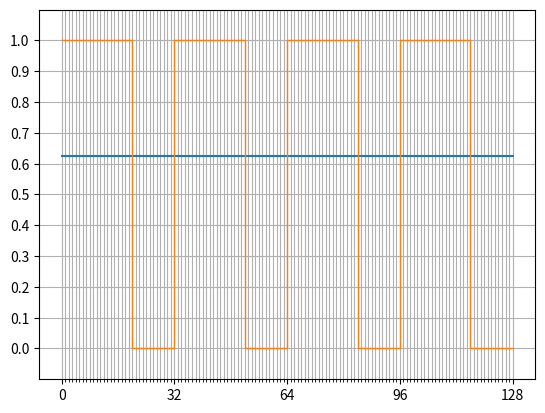

Recreate this plot in Python. (Note: this script raises an exception after producing the figure.)

from numpy import *
from matplotlib import pyplot as plt

def show_dac(states, target_v, period, time_constant, fig_name):

    fig = plt.figure()
    ax = fig.add_subplot(1, 1, 1)

    # Setup the axes.
    ax.set_xticks(arange(0, len(states) + 1, period))
    ax.set_yticks(arange(0, 1.1, 0.1))
    ax.set_xticks(arange(0, len(states) + 1), minor=True)
    ax.grid(which='major', axis='y')
    ax.grid(which='major', axis='x')
    ax.grid(which='minor', axis='x')
    ax.set_ylim(bottom=-0.1, top=1.1)
    
    # Plot the target voltage.
    x_data = [0, len(states)]
    y_data = [target_v, target_v]
    ax.plot(x_data, y_data)

    # Plot the raw pin-out.
    x_data = []
    y_data = []
    prev_state = None
    for x, state in enumerate(states):
        if prev_state != state:
            if prev_state is not None:
                x_data.append(x)
                y_data.append(int(prev_state))
            x_data.append(x)
            y_data.append(int(state))
        prev_state = state
    x_data.append(len(states))
    y_data.append(int(prev_state))
    ax.plot(x_data, y_data, linewidth=1)

    # Plot the RC filtered data.
    x_data = []
    y_data = []
    v = 0.0
    for i, state in enumerate(states):
        v0 = float(state) - v
        for j in arange(0, 1., 0.01):
            v = float(state) - v0 * math.exp(-j / time_constant)
            t = float(i) + j

            x_data.append(t)
            y_data.append(v)
    ax.plot(x_data, y_data, linewidth=1)

    # Show the graph.
    plt.savefig("{}.svg".format(fig_name))
    plt.show()

def show_line(states, N, D):
    # Setup the axes
    plt.xlim(0, D)
    plt.xlabel("time")
    plt.ylabel("output sum")

    # Plot the line.
    x_data = [0, D]
    y_data = [0, N]
    plt.plot(x_data, y_data)

    # Plot the approximation.
    x_data = []
    y_data = []
    x, y = 0, 0
    prev_y = None
    for state in states:
        prev_y = y
        if state:
            y += 1

        if prev_y is None or prev_y != y:
            x_data.append(x)
            y_data.append(prev_y)
            x_data.append(x)
            y_data.append(y)

        x += 1
    plt.plot(x_data, y_data)

    # Show the graph.
    plt.savefig("bresenham.svg")
    plt.show()

show_dac(([True] * 20 + [False] * 12) * 4,
         20. / 32,
         32,
         16,
         "naive")

def pwm6(N, D):
    h2 = N
    for i in range(D):
        if h2 < N:
            h2 += (D - N)
            yield True
        else:
            h2 -= N
            yield False

show_dac(list(pwm6(20, 32)) * 4,
         20. / 32,
         32,
         16,
         "efficient")

show_line(list(pwm6(20, 32)),
          20, 32) 

